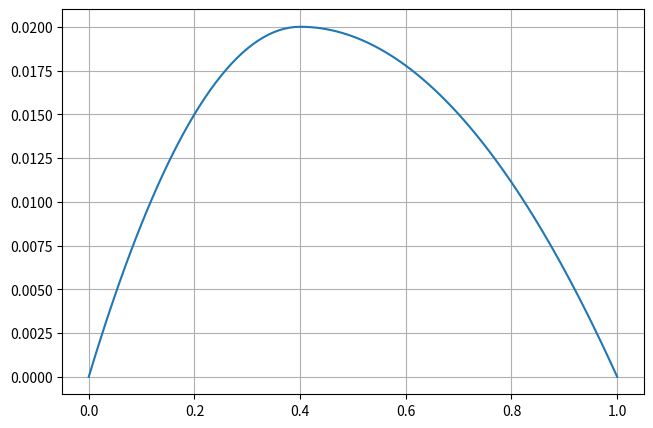
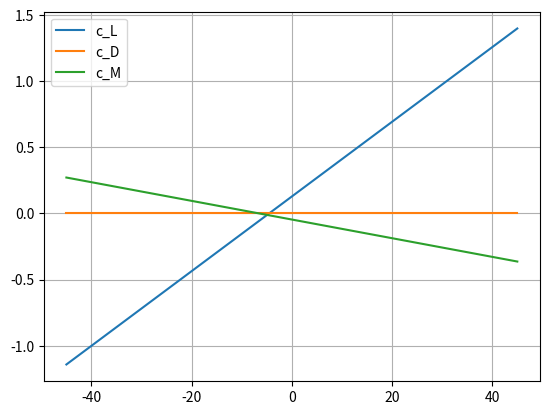

These charts were generated, in order, by the following Python code:
import numpy as np
import pandas as pd
import matplotlib.pyplot as plt


class Aerofolio(object):
    pass

class AerofolioFino(Aerofolio):
    '''Objeto representando um aerofolio de espessura nula e um escoamento (inviscido) incidente sobre ele'''
    def __init__(self, vetor_coeficientes, U0, alfa):
        '''
        :param vetor_coeficientes: array de coeficientes da serie de Fourier de senos que define a linha media do aerofolio
        :param U0: velocidade do escoamento incidente
        :param alfa: angulo de ataque do aerofolio
        '''
        self.vetor_coeficientes = vetor_coeficientes
        self.U0 = U0
        self.alfa=alfa
        A0, A1, A2 = self.calcula_coef_vorticidade(0), self.calcula_coef_vorticidade(1), self.calcula_coef_vorticidade(2)
        self.c_L=2*np.pi*(A0+A1/2)
        self.c_M=-np.pi/2*(A0+A1-A2/2)
        self.c_D=0

    def y_camber(self, x):
        '''Camber, em funcao de x, do aerofolio'''
        return np.sum([self.vetor_coeficientes[i]*np.sin(i*np.pi*x) for i in range(len(self.vetor_coeficientes))], axis=0)

    def calcula_coef_vorticidade(self, n):
        '''
        Calcula o n-esimo coeficientes da serie de Fourier de vorticidade do aerofolio
        :return An
        '''
        integral = 0
        d_theta = 0.01
        range_theta = np.arange(0, np.pi, d_theta)
        if n==0:
            for i in range(1,len(self.vetor_coeficientes)+1):
                integrando=lambda theta: np.cos(i*np.pi/2*(1-np.cos(theta)))
                integral+=np.sum(i*self.vetor_coeficientes[i-1]*integrando(range_theta)*d_theta)
            integral*=self.alfa
        elif n>=1:
            for i in range(1,len(self.vetor_coeficientes)+1):
                integrando=lambda theta: np.cos(i*np.pi/2*(1-np.cos(theta)))*np.cos(n*theta)
                integral+=np.sum(i*self.vetor_coeficientes[i-1]*integrando(range_theta)*d_theta)
            integral*=2
        else:
            raise ValueError("n deve ser inteiro e maior ou igual a zero")
        return integral

    def desenhar(self):
        '''Plota o aerofolio em uma janela do matplotlib'''
        fig,eixo=plt.subplots()
        fig.set_size_inches(7.5,5)
        x=np.arange(0,1.01,0.01)
        y=self.y_camber(x)
        eixo.plot(x,y)

class AerofolioFinoNACA4(AerofolioFino):
    def __init__(self, vetor_coeficientes, U0, alfa):
        self.const_m, self.const_p, self.const_t = vetor_coeficientes
        self.theta_p=np.arccos(1-2*self.const_p)
        self.beta=1/self.const_p**2 - 1/(1-self.const_p)**2
        super(AerofolioFinoNACA4, self).__init__(vetor_coeficientes, U0, alfa)


    def y_camber(self, x):
        y = (self.const_m/self.const_p**2*(2*self.const_p*x-x**2))*(x<self.const_p) + (self.const_m/(1-self.const_p)**2*(1-2*self.const_p+2*self.const_p*x-x**2))*(x>=self.const_p)
        return y
    def grad_y_camber(self, x):
        grad=self.const_m/self.const_p**2*(2*self.const_p-2*x)*(x<self.const_p) + self.const_m/(1-self.const_p)**2*(2*self.const_p-2*x)*(x>=self.const_p)
        return grad

    def espessura(self, x):
        y_espessura= 5*self.const_t*(0.2969*np.sqrt(x)-0.1260*x-0.3516*x**2+0.2843*x**3-0.1015*x**4)
        return y_espessura

    def calcula_coef_vorticidade(self, n):
        if n==0:
            integral=self.alfa/np.pi*self.const_m* ((2*self.const_p-1)*self.theta_p*self.beta +(2*self.const_p-1)/(1-self.const_p)**2*np.pi+ np.sin(self.theta_p)*self.beta)
        elif n==1:
            integral=self.const_m/np.pi*(self.beta*((2*self.const_p-1)*np.sin(self.theta_p)+np.sin(2*self.theta_p)/4+self.theta_p/2) +np.pi/2/(1-self.const_p)**2)
        elif n>1:
            integral=self.const_m*self.beta/np.pi*((2*self.const_p-1)/n*np.sin(n*self.theta_p)+ (np.sin(self.theta_p)*np.cos(n*self.theta_p)- n*np.cos(self.theta_p)*np.sin(n*self.theta_p))/(1-n))
        else:
            raise ValueError("n deve ser inteiro e maior ou igual a zero")
        return integral

    def desenhar_fino(self):
        super(AerofolioFinoNACA4, self).desenhar()

##TODO implementar classe NACA 5 digitos
##TODO desenhar limites do aerofolio para poder usar em Elementos Finitos




if __name__=="__main__":
    plt.rcParams["axes.grid"]=True
    # coefs=np.array([1/4,1/8,-1/16,1/32])
    # af=AerofolioFino(coefs, 1, 0)
    m=0.02
    p=0.4
    t=0.12
    af=AerofolioFinoNACA4([m,p,t], 1, 0)
    af.desenhar()
    print(f"c_D = {af.c_D}")
    print(f"c_L = {af.c_L}")
    print(f"c_M = {af.c_M}")
    plt.show(block=False)
    # coefs = np.array([-1., ])
    # af = AerofolioFino(coefs, 1, 0)
    # print(f"c_D = {af.c_D}")
    # print(f"c_L = {af.c_L}")
    # print(f"c_M = {af.c_M}")

    alfas=np.arange(-45,45.1,0.1)
    lista_c_L=[]
    lista_c_D=[]
    lista_c_M=[]
    for alfa in alfas:
        pass
        af=AerofolioFinoNACA4([m,p,t], 1, alfa)
        lista_c_L.append(af.c_L)
        lista_c_D.append(af.c_D)
        lista_c_M.append(af.c_M)
    plt.figure()
    plt.plot(alfas, lista_c_L, label="c_L")
    plt.plot(alfas, lista_c_D, label="c_D")
    plt.plot(alfas, lista_c_M, label="c_M")
    plt.legend()
    plt.show(block=False)
    plt.show(block=True)
